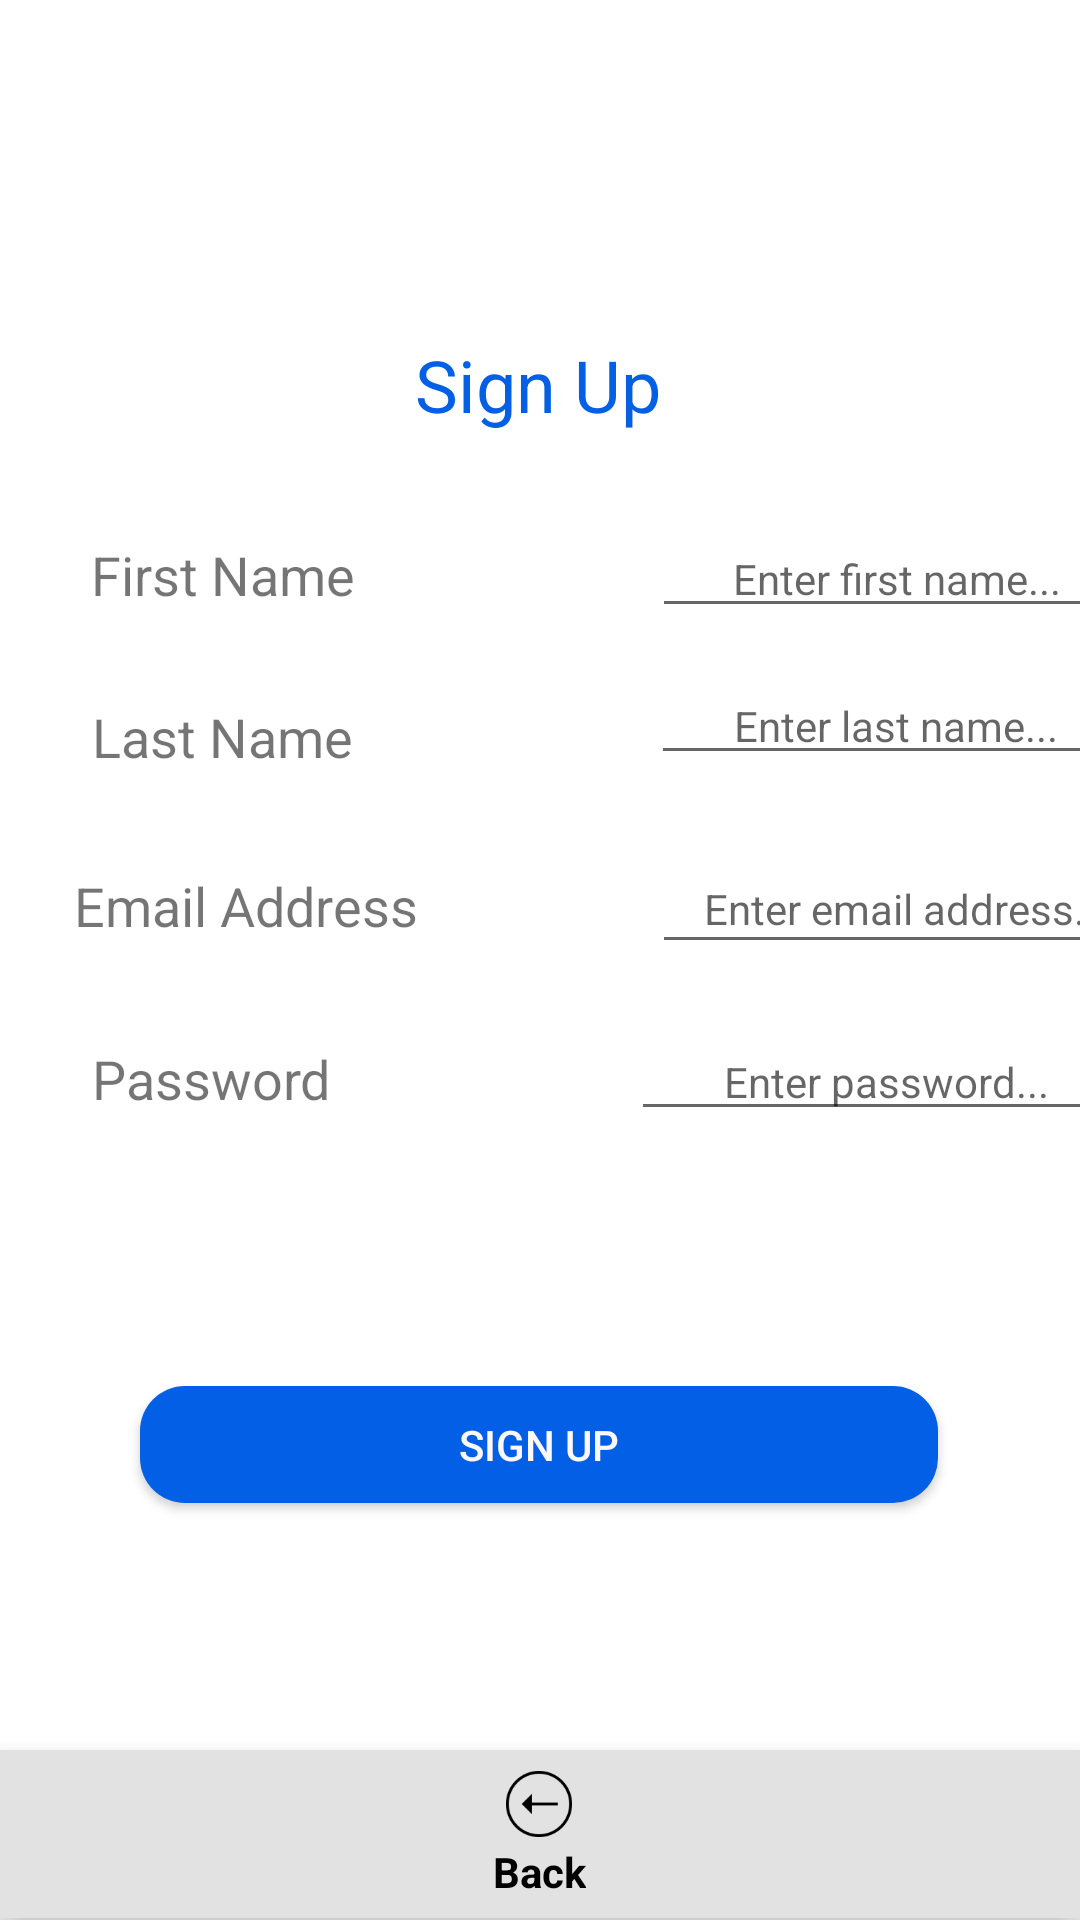

This screen was rendered from an Android layout file. Write that file and the resources it references.
<!-- AndroidManifest.xml: application theme AppTheme -->
<!-- res/layout/fragment_sign_up_student.xml -->
<?xml version="1.0" encoding="utf-8"?>
<layout xmlns:android="http://schemas.android.com/apk/res/android"
    xmlns:app="http://schemas.android.com/apk/res-auto"
    xmlns:tools="http://schemas.android.com/tools">

    <androidx.constraintlayout.widget.ConstraintLayout
        android:layout_width="match_parent"
        android:layout_height="match_parent"
        android:background="#ffffff"
        tools:context=".signUpStudent">

        <androidx.constraintlayout.widget.Guideline
            android:id="@+id/guideline"
            android:layout_width="wrap_content"
            android:layout_height="wrap_content"
            android:orientation="horizontal"
            app:layout_constraintGuide_begin="20dp" />

        <TextView
            android:id="@+id/textView3"
            android:layout_width="wrap_content"
            android:layout_height="wrap_content"
            android:layout_marginTop="112dp"
            android:text="@string/SignUp"
            android:textColor="#045FE7"
            android:textSize="24sp"
            app:layout_constraintEnd_toEndOf="parent"
            app:layout_constraintHorizontal_bias="0.498"
            app:layout_constraintStart_toStartOf="parent"
            app:layout_constraintTop_toTopOf="parent" />

        <androidx.constraintlayout.widget.ConstraintLayout
            android:id="@+id/hey"
            android:layout_width="411dp"
            android:layout_height="46dp"
            android:layout_marginTop="24dp"
            android:layout_marginEnd="2dp"
            app:layout_constraintBottom_toTopOf="@+id/constraintLayout2"
            app:layout_constraintEnd_toEndOf="parent"
            app:layout_constraintHorizontal_bias="0.0"
            app:layout_constraintStart_toStartOf="parent"
            app:layout_constraintTop_toBottomOf="@+id/textView3">

            <TextView
                android:id="@+id/textView4"
                android:layout_width="wrap_content"
                android:layout_height="wrap_content"
                android:layout_marginEnd="69dp"
                android:text="First Name"
                android:textSize="18sp"
                app:layout_constraintBottom_toBottomOf="parent"
                app:layout_constraintEnd_toStartOf="@+id/simpleEditText"
                app:layout_constraintStart_toStartOf="parent"
                app:layout_constraintTop_toTopOf="parent" />

            <EditText
                android:id="@+id/simpleEditText"
                android:layout_width="wrap_content"
                android:layout_height="wrap_content"
                android:ems="10"
                android:hint="Enter first name..."
                android:gravity="center"
                android:inputType="textPersonName"
                android:textSize="14sp"
                app:layout_constraintBottom_toBottomOf="parent"
                app:layout_constraintEnd_toEndOf="parent"
                app:layout_constraintStart_toEndOf="@+id/textView4"
                app:layout_constraintTop_toTopOf="parent" />
        </androidx.constraintlayout.widget.ConstraintLayout>

        <androidx.constraintlayout.widget.ConstraintLayout
            android:id="@+id/constraintLayout2"
            android:layout_width="411dp"
            android:layout_height="46dp"
            android:layout_marginTop="8dp"
            android:layout_marginBottom="16dp"
            app:layout_constraintBottom_toTopOf="@+id/hey2"
            app:layout_constraintEnd_toEndOf="parent"
            app:layout_constraintHorizontal_bias="0.0"
            app:layout_constraintStart_toStartOf="parent"
            app:layout_constraintTop_toBottomOf="@+id/hey">

            <TextView
                android:id="@+id/textView7"
                android:layout_width="wrap_content"
                android:layout_height="wrap_content"
                android:layout_marginEnd="69dp"
                android:text="Last Name"
                android:textSize="18sp"
                app:layout_constraintBottom_toBottomOf="parent"
                app:layout_constraintEnd_toStartOf="@+id/simpleEditText3"
                app:layout_constraintStart_toStartOf="parent"
                app:layout_constraintTop_toTopOf="parent" />

            <EditText
                android:id="@+id/simpleEditText3"
                android:layout_width="wrap_content"
                android:layout_height="wrap_content"
                android:ems="10"
                android:gravity="center"
                android:hint="Enter last name..."
                android:inputType="textPersonName"
                android:textSize="14sp"
                app:layout_constraintEnd_toEndOf="parent"
                app:layout_constraintStart_toEndOf="@+id/textView7"
                app:layout_constraintTop_toTopOf="parent" />
        </androidx.constraintlayout.widget.ConstraintLayout>

        <androidx.constraintlayout.widget.ConstraintLayout
            android:id="@+id/hey2"
            android:layout_width="411dp"
            android:layout_height="46dp"
            android:layout_marginTop="10dp"
            app:layout_constraintEnd_toEndOf="parent"
            app:layout_constraintHorizontal_bias="0.0"
            app:layout_constraintStart_toStartOf="parent"
            app:layout_constraintTop_toBottomOf="@+id/constraintLayout2">

            <TextView
                android:id="@+id/textView11"
                android:layout_width="wrap_content"
                android:layout_height="wrap_content"
                android:layout_marginEnd="53dp"
                android:text="Email Address"
                android:textSize="18sp"
                app:layout_constraintBottom_toBottomOf="parent"
                app:layout_constraintEnd_toStartOf="@+id/simpleEditText4"
                app:layout_constraintStart_toStartOf="parent"
                app:layout_constraintTop_toTopOf="parent"
                app:layout_constraintVertical_bias="0.518" />

            <EditText
                android:id="@+id/simpleEditText4"
                android:layout_width="169dp"
                android:layout_height="40dp"
                android:ems="10"
                android:gravity="center"
                android:hint="Enter email address..."
                android:inputType="textPersonName"
                android:textSize="14sp"
                app:layout_constraintBottom_toBottomOf="parent"
                app:layout_constraintEnd_toEndOf="parent"
                app:layout_constraintStart_toEndOf="@+id/textView11"
                app:layout_constraintTop_toTopOf="parent" />

        </androidx.constraintlayout.widget.ConstraintLayout>

        <androidx.constraintlayout.widget.ConstraintLayout
            android:id="@+id/hey3"
            android:layout_width="411dp"
            android:layout_height="46dp"
            android:layout_marginTop="12dp"
            app:layout_constraintEnd_toEndOf="parent"
            app:layout_constraintHorizontal_bias="0.0"
            app:layout_constraintStart_toStartOf="parent"
            app:layout_constraintTop_toBottomOf="@+id/hey2">

            <TextView
                android:id="@+id/textView12"
                android:layout_width="wrap_content"
                android:layout_height="wrap_content"
                android:layout_marginEnd="69dp"
                android:text="@string/password"
                android:textSize="18sp"
                app:layout_constraintBottom_toBottomOf="parent"
                app:layout_constraintEnd_toStartOf="@+id/simpleEditText6"
                app:layout_constraintStart_toStartOf="parent"
                app:layout_constraintTop_toTopOf="parent" />

            <EditText
                android:id="@+id/simpleEditText6"
                android:layout_width="170dp"
                android:layout_height="35dp"
                android:ems="10"
                android:gravity="center"
                android:hint="Enter password..."
                android:inputType="textPersonName"
                android:textSize="14sp"
                app:layout_constraintBottom_toBottomOf="parent"
                app:layout_constraintEnd_toEndOf="parent"
                app:layout_constraintStart_toEndOf="@+id/textView12"
                app:layout_constraintTop_toTopOf="parent" />

        </androidx.constraintlayout.widget.ConstraintLayout>

        <Button
            android:id="@+id/button"
            android:layout_width="266dp"
            android:layout_height="39dp"
            android:background="@drawable/btn_rounded"
            android:text="@string/SignUp"
            android:textColor="#FCF8F8"
            app:layout_constraintBottom_toBottomOf="parent"
            app:layout_constraintEnd_toEndOf="parent"
            app:layout_constraintHorizontal_bias="0.498"
            app:layout_constraintStart_toStartOf="parent"
            app:layout_constraintTop_toBottomOf="@+id/hey3"
            app:layout_constraintVertical_bias="0.365" />

        <com.google.android.material.bottomnavigation.BottomNavigationView
            android:id="@+id/nav"
            android:layout_width="match_parent"
            android:layout_height="wrap_content"
            android:layout_alignParentBottom="true"
            android:background="#e2e2e2"
            app:itemIconTint="@drawable/colorchange"
            app:itemTextColor="@drawable/colorchange"
            app:menu="@menu/enroll"
            app:layout_constraintBottom_toBottomOf="parent"
            app:layout_constraintEnd_toEndOf="parent"
            app:layout_constraintHorizontal_bias="0.0"
            app:layout_constraintStart_toStartOf="parent"
            app:layout_constraintTop_toBottomOf="@+id/button"
            app:layout_constraintVertical_bias="0.992" />


    </androidx.constraintlayout.widget.ConstraintLayout>
</layout>
<!-- resources referenced by this layout -->
<resources>
  <!-- drawable btn_rounded (drawable-mdpi) -->
  <?xml version="1.0" encoding="utf-8"?>
  
  <shape xmlns:android="http://schemas.android.com/apk/res/android"
  android:shape="rectangle" android:padding="10dp">
  <solid android:color="#045FE7"/>
  <corners
      android:bottomRightRadius="15dp"
      android:bottomLeftRadius="15dp"
      android:topLeftRadius="15dp"
      android:topRightRadius="15dp"/>
  </shape>
  <!-- drawable colorchange (drawable) -->
  <?xml version="1.0" encoding="utf-8"?>
  <selector xmlns:android="http://schemas.android.com/apk/res/android">
      <item android:color="#000000" android:state_enabled="true" />
      <item android:color="#ffffff" android:state_enabled="false" />
  </selector>
  <string name="SignUp">Sign Up</string>
  <string name="password">Password</string>
  <style name="AppTheme" parent="Theme.AppCompat.Light.NoActionBar">
          
          <item name="colorPrimaryDark">@color/colorPrimaryDark</item>
          <item name="colorAccent">@color/colorAccent</item>
          <item name="colorPrimary">@android:color/transparent</item>
          <item name="windowActionBarOverlay">true</item>
  
      </style>
  <color name="colorPrimaryDark">#00574B</color>
  <color name="colorAccent">#D81B60</color>
</resources>
